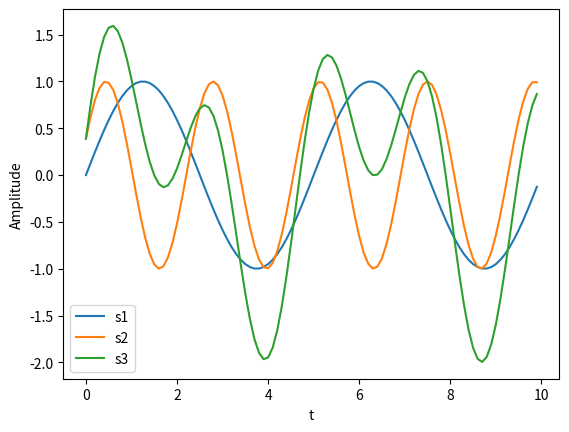

Generate this figure with matplotlib:
import numpy as np
import matplotlib.pyplot as plt

# Define the frequencies
f1 = 0.2
f2 = 0.425

# Define the time range
t = np.arange(0, 10, 0.1)

# Compute the values of s1, s2, and s3
s1 = np.sin(2 * np.pi * f1 * t)
s2 = np.sin(2 * np.pi * f2 * t + 0.4)
s3 = s1 + s2

# Plot s1, s2, and s3 on the same graph
plt.plot(t, s1, label='s1')
plt.plot(t, s2, label='s2')
plt.plot(t, s3, label='s3')

# Add labels and legends
plt.xlabel('t')
plt.ylabel('Amplitude')
plt.legend()

# Show the plot
plt.show()
